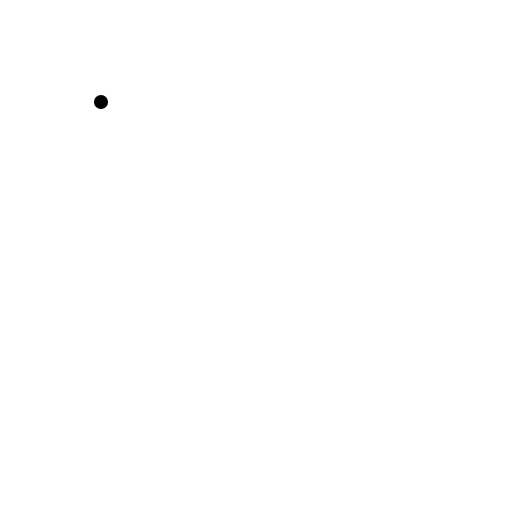
t = 0.00 s
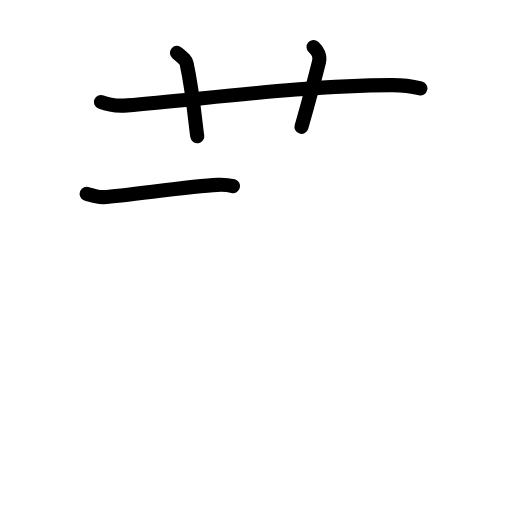
t = 3.75 s
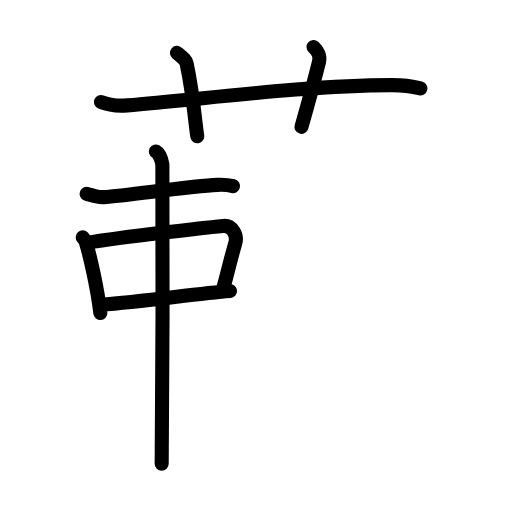
t = 7.63 s
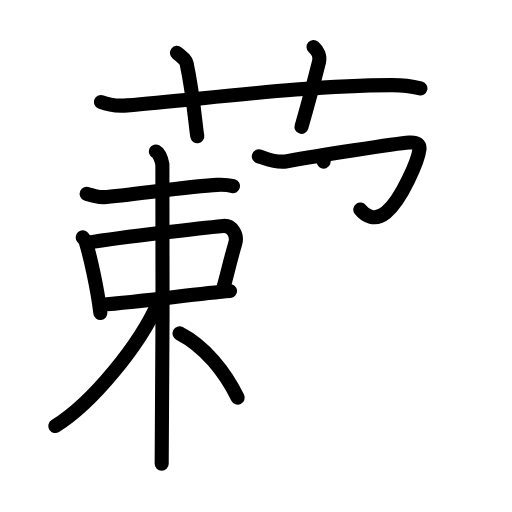
t = 11.38 s
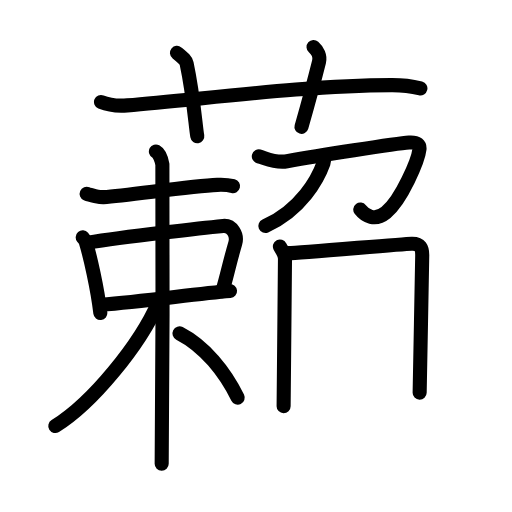
t = 13.58 s
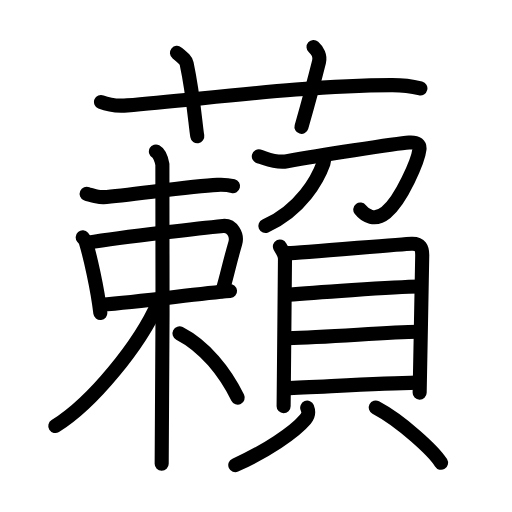
t = 19.00 s

The animated SVG that drew these frames (rendered in a browser with its animation timeline set to each time). Animation: 56 SMIL elements (animate=56); one cycle of 19.00 s.

<?xml version="1.0" encoding="UTF-8"?>
<!--
AniKanjiVG is licensed by CC-BY-SA Paul C. Sommerhoff (https://bitbucket.org/sommerhoff/anikanjivg).
AniKanjiVG uses KanjiVG which is licensed by CC-BY-SA Ulrich Apel (http://kanjivg.tagaini.net).
See also http://creativecommons.org/licenses/by-sa/3.0/
-->
<svg xmlns:kvg='http://kanjivg.tagaini.net' xmlns='http://www.w3.org/2000/svg' width='109' height='109' viewBox='0 0 109 109' style='fill:none;stroke:#000000;stroke-width:3;stroke-linecap:round;stroke-linejoin:round;' id="kvg:kanji_085fe"><g id="kvg:085fe" kvg:element="藾"><g id="kvg:085fe-g1" kvg:element="艹" kvg:variant="true" kvg:original="艸" kvg:position="top" kvg:radical="general"><path id="kvg:085fe-s1" kvg:type="㇐" d="M21.5,21.71c1.76,0.72,3.81,0.86,5.58,0.72c16.19-1.31,37.6-4.21,56.26-4.31c2.94-0.02,4.7,0.34,6.16,0.7"><animate attributeName="d" begin="0.0s" dur="0.3333333333333333s" from="M21.5,21.71C21.5,21.71,21.5,21.71,21.5,21.71" to="M21.5,21.71c1.76,0.72,3.81,0.86,5.58,0.72" />
<animate attributeName="d" begin="0.3333333333333333s" dur="0.3333333333333333s" from="M21.5,21.71c1.76,0.72,3.81,0.86,5.58,0.72c0,0,0,0,0,0,0" to="M21.5,21.71c1.76,0.72,3.81,0.86,5.58,0.72c16.19-1.31,37.6-4.21,56.26-4.31" />
<animate attributeName="d" begin="0.6666666666666666s" dur="0.3333333333333333s" from="M21.5,21.71c1.76,0.72,3.81,0.86,5.58,0.72c16.19-1.31,37.6-4.21,56.26-4.31c0,0,0,0,0,0,0" to="M21.5,21.71c1.76,0.72,3.81,0.86,5.58,0.72c16.19-1.31,37.6-4.21,56.26-4.31c2.94-0.02,4.7,0.34,6.16,0.7" />
</path>
<path id="kvg:085fe-s2" kvg:type="㇑a" d="M37.67,11.25c1.45,1.18,1.91,1.54,2.06,2.27c1.45,6.81,1.86,13,2.27,15.48"><animate attributeName="d" begin="1.0s" dur="0.5s" from="M37.67,11.25C37.67,11.25,37.67,11.25,37.67,11.25" to="M37.67,11.25c1.45,1.18,1.91,1.54,2.06,2.27" />
<animate attributeName="d" begin="1.5s" dur="0.5s" from="M37.67,11.25c1.45,1.18,1.91,1.54,2.06,2.27c0,0,0,0,0,0,0" to="M37.67,11.25c1.45,1.18,1.91,1.54,2.06,2.27c1.45,6.81,1.86,13,2.27,15.48" />
<animate attributeName="d" begin="0s" dur="1.0s" from="M-100,-100" to="M-100,-100" />
</path>
<path id="kvg:085fe-s3" kvg:type="㇑a" d="M66.75,10c0.88,0.78,1.46,1.97,1.17,3.13c-0.88,3.52-2.46,9.38-3.74,13.87"><animate attributeName="d" begin="2.0s" dur="0.5s" from="M66.75,10C66.75,10,66.75,10,66.75,10" to="M66.75,10c0.88,0.78,1.46,1.97,1.17,3.13" />
<animate attributeName="d" begin="2.5s" dur="0.5s" from="M66.75,10c0.88,0.78,1.46,1.97,1.17,3.13c0,0,0,0,0,0,0" to="M66.75,10c0.88,0.78,1.46,1.97,1.17,3.13c-0.88,3.52-2.46,9.38-3.74,13.87" />
<animate attributeName="d" begin="0s" dur="2.0s" from="M-100,-100" to="M-100,-100" />
</path>
</g>
<g id="kvg:085fe-g2" kvg:element="頼" kvg:position="bottom"><g id="kvg:085fe-g3" kvg:element="束" kvg:position="left"><g id="kvg:085fe-g4" kvg:element="木" kvg:part="1"><path id="kvg:085fe-s4" kvg:type="㇐" d="M18.45,41.26c0.65,0.28,2.92,0.75,3.57,0.71c5.46-0.38,18.38-2.36,24.24-2.62c1.08-0.05,2.81,0.13,3.35,0.27"><animate attributeName="d" begin="3.0s" dur="0.3333333333333333s" from="M18.45,41.26C18.45,41.26,18.45,41.26,18.45,41.26" to="M18.45,41.26c0.65,0.28,2.92,0.75,3.57,0.71" />
<animate attributeName="d" begin="3.3333333333333335s" dur="0.3333333333333333s" from="M18.45,41.26c0.65,0.28,2.92,0.75,3.57,0.71c0,0,0,0,0,0,0" to="M18.45,41.26c0.65,0.28,2.92,0.75,3.57,0.71c5.46-0.38,18.38-2.36,24.24-2.62" />
<animate attributeName="d" begin="3.6666666666666665s" dur="0.3333333333333333s" from="M18.45,41.26c0.65,0.28,2.92,0.75,3.57,0.71c5.46-0.38,18.38-2.36,24.24-2.62c0,0,0,0,0,0,0" to="M18.45,41.26c0.65,0.28,2.92,0.75,3.57,0.71c5.46-0.38,18.38-2.36,24.24-2.62c1.08-0.05,2.81,0.13,3.35,0.27" />
<animate attributeName="d" begin="0s" dur="3.0s" from="M-100,-100" to="M-100,-100" />
</path>
</g>
<g id="kvg:085fe-g5" kvg:element="口"><path id="kvg:085fe-s5" kvg:type="㇑" d="M17.61,50.54c0.26,0.3,0.53,0.55,0.64,0.93c0.9,2.98,2.49,9.81,3.11,15.17"><animate attributeName="d" begin="4.0s" dur="0.5s" from="M17.61,50.54C17.61,50.54,17.61,50.54,17.61,50.54" to="M17.61,50.54c0.26,0.3,0.53,0.55,0.64,0.93" />
<animate attributeName="d" begin="4.5s" dur="0.5s" from="M17.61,50.54c0.26,0.3,0.53,0.55,0.64,0.93c0,0,0,0,0,0,0" to="M17.61,50.54c0.26,0.3,0.53,0.55,0.64,0.93c0.9,2.98,2.49,9.81,3.11,15.17" />
<animate attributeName="d" begin="0s" dur="4.0s" from="M-100,-100" to="M-100,-100" />
</path>
<path id="kvg:085fe-s6" kvg:type="㇕b" d="M18.74,51.67c7.82-1.29,25.69-3.26,28.75-3.56c1.9-0.19,3.11,1.93,2.6,3.66c-1.35,4.63-1.68,6.67-2.74,10.21"><animate attributeName="d" begin="5.0s" dur="0.3333333333333333s" from="M18.74,51.67C18.74,51.67,18.74,51.67,18.74,51.67" to="M18.74,51.67c7.82-1.29,25.69-3.26,28.75-3.56" />
<animate attributeName="d" begin="5.333333333333333s" dur="0.3333333333333333s" from="M18.74,51.67c7.82-1.29,25.69-3.26,28.75-3.56c0,0,0,0,0,0,0" to="M18.74,51.67c7.82-1.29,25.69-3.26,28.75-3.56c1.9-0.19,3.11,1.93,2.6,3.66" />
<animate attributeName="d" begin="5.666666666666667s" dur="0.3333333333333333s" from="M18.74,51.67c7.82-1.29,25.69-3.26,28.75-3.56c1.9-0.19,3.11,1.93,2.6,3.66c0,0,0,0,0,0,0" to="M18.74,51.67c7.82-1.29,25.69-3.26,28.75-3.56c1.9-0.19,3.11,1.93,2.6,3.66c-1.35,4.63-1.68,6.67-2.74,10.21" />
<animate attributeName="d" begin="0s" dur="5.0s" from="M-100,-100" to="M-100,-100" />
</path>
<path id="kvg:085fe-s7" kvg:type="㇐b" d="M21.49,64.88c9.39-0.74,20.43-2.37,27.48-2.93"><animate attributeName="d" begin="6.0s" dur="1.0s" from="M21.49,64.88C21.49,64.88,21.49,64.88,21.49,64.88" to="M21.49,64.88c9.39-0.74,20.43-2.37,27.48-2.93" />
<animate attributeName="d" begin="0s" dur="6.0s" from="M-100,-100" to="M-100,-100" />
</path>
</g>
<g id="kvg:085fe-g6" kvg:element="木" kvg:part="2"><path id="kvg:085fe-s8" kvg:type="㇑" d="M33.19,32.25c0.77,0.42,1.23,1.91,1.38,2.76c0.15,0.85,0,58.41-0.15,63.71"><animate attributeName="d" begin="7.0s" dur="0.5s" from="M33.19,32.25C33.19,32.25,33.19,32.25,33.19,32.25" to="M33.19,32.25c0.77,0.42,1.23,1.91,1.38,2.76" />
<animate attributeName="d" begin="7.5s" dur="0.5s" from="M33.19,32.25c0.77,0.42,1.23,1.91,1.38,2.76c0,0,0,0,0,0,0" to="M33.19,32.25c0.77,0.42,1.23,1.91,1.38,2.76c0.15,0.85,0,58.41-0.15,63.71" />
<animate attributeName="d" begin="0s" dur="7.0s" from="M-100,-100" to="M-100,-100" />
</path>
<path id="kvg:085fe-s9" kvg:type="㇒" d="M33.65,64.52C29.8,73.3,19.78,85.73,11.77,90.7"><animate attributeName="d" begin="8.0s" dur="1.0s" from="M33.65,64.52C33.65,64.52,33.65,64.52,33.65,64.52" to="M33.65,64.52C29.8,73.3,19.78,85.73,11.77,90.7" />
<animate attributeName="d" begin="0s" dur="8.0s" from="M-100,-100" to="M-100,-100" />
</path>
<path id="kvg:085fe-s10" kvg:type="㇏" d="M38.21,70.97c5.37,2.76,9.68,8.18,12.39,13.69"><animate attributeName="d" begin="9.0s" dur="1.0s" from="M38.21,70.97C38.21,70.97,38.21,70.97,38.21,70.97" to="M38.21,70.97c5.37,2.76,9.68,8.18,12.39,13.69" />
<animate attributeName="d" begin="0s" dur="9.0s" from="M-100,-100" to="M-100,-100" />
</path>
</g>
</g>
<g id="kvg:085fe-g7" kvg:element="頁" kvg:variant="true" kvg:position="right"><g id="kvg:085fe-g8" kvg:element="刀"><path id="kvg:085fe-s11" kvg:type="㇆" d="M55.1,33.29c1.58,0.43,3.52,1.48,6.01,1.04c6.14-1.08,23.18-3.8,25.97-3.99c1.81-0.13,2.32,0.57,2.22,1.45c-0.26,2.32-3.79,10.71-7.13,13.46c-2.32,1.91-4.42,0.75-5.47-0.63"><animate attributeName="d" begin="10.0s" dur="0.2s" from="M55.1,33.29C55.1,33.29,55.1,33.29,55.1,33.29" to="M55.1,33.29c1.58,0.43,3.52,1.48,6.01,1.04" />
<animate attributeName="d" begin="10.2s" dur="0.2s" from="M55.1,33.29c1.58,0.43,3.52,1.48,6.01,1.04c0,0,0,0,0,0,0" to="M55.1,33.29c1.58,0.43,3.52,1.48,6.01,1.04c6.14-1.08,23.18-3.8,25.97-3.99" />
<animate attributeName="d" begin="10.4s" dur="0.2s" from="M55.1,33.29c1.58,0.43,3.52,1.48,6.01,1.04c6.14-1.08,23.18-3.8,25.97-3.99c0,0,0,0,0,0,0" to="M55.1,33.29c1.58,0.43,3.52,1.48,6.01,1.04c6.14-1.08,23.18-3.8,25.97-3.99c1.81-0.13,2.32,0.57,2.22,1.45" />
<animate attributeName="d" begin="10.6s" dur="0.2s" from="M55.1,33.29c1.58,0.43,3.52,1.48,6.01,1.04c6.14-1.08,23.18-3.8,25.97-3.99c1.81-0.13,2.32,0.57,2.22,1.45c0,0,0,0,0,0,0" to="M55.1,33.29c1.58,0.43,3.52,1.48,6.01,1.04c6.14-1.08,23.18-3.8,25.97-3.99c1.81-0.13,2.32,0.57,2.22,1.45c-0.26,2.32-3.79,10.71-7.13,13.46" />
<animate attributeName="d" begin="10.8s" dur="0.2s" from="M55.1,33.29c1.58,0.43,3.52,1.48,6.01,1.04c6.14-1.08,23.18-3.8,25.97-3.99c1.81-0.13,2.32,0.57,2.22,1.45c-0.26,2.32-3.79,10.71-7.13,13.46c0,0,0,0,0,0,0" to="M55.1,33.29c1.58,0.43,3.52,1.48,6.01,1.04c6.14-1.08,23.18-3.8,25.97-3.99c1.81-0.13,2.32,0.57,2.22,1.45c-0.26,2.32-3.79,10.71-7.13,13.46c-2.32,1.91-4.42,0.75-5.47-0.63" />
<animate attributeName="d" begin="0s" dur="10.0s" from="M-100,-100" to="M-100,-100" />
</path>
<path id="kvg:085fe-s12" kvg:type="㇒" d="M68.95,33.48c0.04,0.31,0.09,0.8-0.07,1.24C67.71,38,64.12,44.73,56.49,48.11"><animate attributeName="d" begin="11.0s" dur="0.5s" from="M68.95,33.48C68.95,33.48,68.95,33.48,68.95,33.48" to="M68.95,33.48c0.04,0.31,0.09,0.8-0.07,1.24" />
<animate attributeName="d" begin="11.5s" dur="0.5s" from="M68.95,33.48c0.04,0.31,0.09,0.8-0.07,1.24c0,0,0,0,0,0,0" to="M68.95,33.48c0.04,0.31,0.09,0.8-0.07,1.24C67.71,38,64.12,44.73,56.49,48.11" />
<animate attributeName="d" begin="0s" dur="11.0s" from="M-100,-100" to="M-100,-100" />
</path>
</g>
<g id="kvg:085fe-g9" kvg:element="貝"><g id="kvg:085fe-g10" kvg:element="目" kvg:position="top"><path id="kvg:085fe-s13" kvg:type="㇑" d="M59.59,52.48c0.44,0.86,1.08,1.51,1.08,2.63c0,1.12-0.29,30.79-0.29,31.35"><animate attributeName="d" begin="12.0s" dur="0.5s" from="M59.59,52.48C59.59,52.48,59.59,52.48,59.59,52.48" to="M59.59,52.48c0.44,0.86,1.08,1.51,1.08,2.63" />
<animate attributeName="d" begin="12.5s" dur="0.5s" from="M59.59,52.48c0.44,0.86,1.08,1.51,1.08,2.63c0,0,0,0,0,0,0" to="M59.59,52.48c0.44,0.86,1.08,1.51,1.08,2.63c0,1.12-0.29,30.79-0.29,31.35" />
<animate attributeName="d" begin="0s" dur="12.0s" from="M-100,-100" to="M-100,-100" />
</path>
<path id="kvg:085fe-s14" kvg:type="㇕a" d="M61.4,53.89c2.48-0.04,23.98-1.94,26.24-2.01c1.88-0.06,2.25,0.95,2.25,2.41c0,1.2-0.55,28.57-0.55,29.32"><animate attributeName="d" begin="13.0s" dur="0.3333333333333333s" from="M61.4,53.89C61.4,53.89,61.4,53.89,61.4,53.89" to="M61.4,53.89c2.48-0.04,23.98-1.94,26.24-2.01" />
<animate attributeName="d" begin="13.333333333333334s" dur="0.3333333333333333s" from="M61.4,53.89c2.48-0.04,23.98-1.94,26.24-2.01c0,0,0,0,0,0,0" to="M61.4,53.89c2.48-0.04,23.98-1.94,26.24-2.01c1.88-0.06,2.25,0.95,2.25,2.41" />
<animate attributeName="d" begin="13.666666666666666s" dur="0.3333333333333333s" from="M61.4,53.89c2.48-0.04,23.98-1.94,26.24-2.01c1.88-0.06,2.25,0.95,2.25,2.41c0,0,0,0,0,0,0" to="M61.4,53.89c2.48-0.04,23.98-1.94,26.24-2.01c1.88-0.06,2.25,0.95,2.25,2.41c0,1.2-0.55,28.57-0.55,29.32" />
<animate attributeName="d" begin="0s" dur="13.0s" from="M-100,-100" to="M-100,-100" />
</path>
<path id="kvg:085fe-s15" kvg:type="㇐a" d="M61.35,62.76c4.32-0.4,22.61-1.68,27.92-1.76"><animate attributeName="d" begin="14.0s" dur="1.0s" from="M61.35,62.76C61.35,62.76,61.35,62.76,61.35,62.76" to="M61.35,62.76c4.32-0.4,22.61-1.68,27.92-1.76" />
<animate attributeName="d" begin="0s" dur="14.0s" from="M-100,-100" to="M-100,-100" />
</path>
<path id="kvg:085fe-s16" kvg:type="㇐a" d="M61.24,72c8.94-0.22,20.97-1.26,27.74-1.37"><animate attributeName="d" begin="15.0s" dur="1.0s" from="M61.24,72C61.24,72,61.24,72,61.24,72" to="M61.24,72c8.94-0.22,20.97-1.26,27.74-1.37" />
<animate attributeName="d" begin="0s" dur="15.0s" from="M-100,-100" to="M-100,-100" />
</path>
<path id="kvg:085fe-s17" kvg:type="㇐a" d="M60.91,82.65c7.35-0.29,20.53-1.08,27.75-1.2"><animate attributeName="d" begin="16.0s" dur="1.0s" from="M60.91,82.65C60.91,82.65,60.91,82.65,60.91,82.65" to="M60.91,82.65c7.35-0.29,20.53-1.08,27.75-1.2" />
<animate attributeName="d" begin="0s" dur="16.0s" from="M-100,-100" to="M-100,-100" />
</path>
</g>
<g id="kvg:085fe-g11" kvg:position="bottom"><path id="kvg:085fe-s18" kvg:type="㇒" d="M65.4,86.79c0.42,1.06,0.32,1.6-0.39,2.45c-2.32,2.78-8.53,6.94-14.92,9.77"><animate attributeName="d" begin="17.0s" dur="0.5s" from="M65.4,86.79C65.4,86.79,65.4,86.79,65.4,86.79" to="M65.4,86.79c0.42,1.06,0.32,1.6-0.39,2.45" />
<animate attributeName="d" begin="17.5s" dur="0.5s" from="M65.4,86.79c0.42,1.06,0.32,1.6-0.39,2.45c0,0,0,0,0,0,0" to="M65.4,86.79c0.42,1.06,0.32,1.6-0.39,2.45c-2.32,2.78-8.53,6.94-14.92,9.77" />
<animate attributeName="d" begin="0s" dur="17.0s" from="M-100,-100" to="M-100,-100" />
</path>
<path id="kvg:085fe-s19" kvg:type="㇔" d="M79.99,86.75c5.49,2.9,12.4,9.33,13.9,11.77"><animate attributeName="d" begin="18.0s" dur="1.0s" from="M79.99,86.75C79.99,86.75,79.99,86.75,79.99,86.75" to="M79.99,86.75c5.49,2.9,12.4,9.33,13.9,11.77" />
<animate attributeName="d" begin="0s" dur="18.0s" from="M-100,-100" to="M-100,-100" />
</path>
</g>
</g>
</g>
</g>
</g>
</svg>
